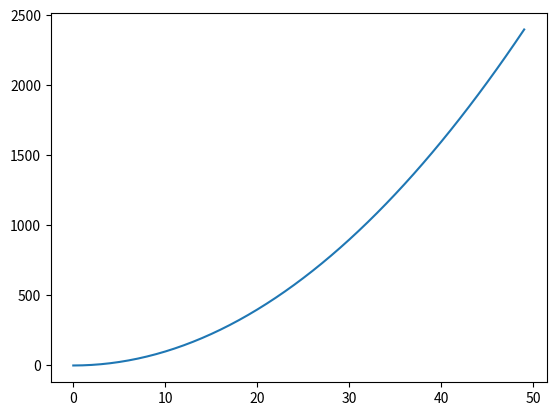

This chart was generated by the following Python code:
from matplotlib import colors
import matplotlib.pyplot as plt

def f(x):
    return x**2 -1


def g(x):
    return 100*x - x**2

    """"
    if x == 1: return 3
    if x == 2: return -3
    if x == 3: return 4
    if x == 4: return -1

    return None # Undefined
    """

def stretch(x):
    pass



def graph_function(function, min, max, step):

    x = []
    f_of_x = []
    for i in range(min, max, step):
        x.append(i)
        f_of_x.append(function(i))
    
    plt.plot(x, f_of_x)
    plt.show()


graph_function(f, 0, 50, 1)